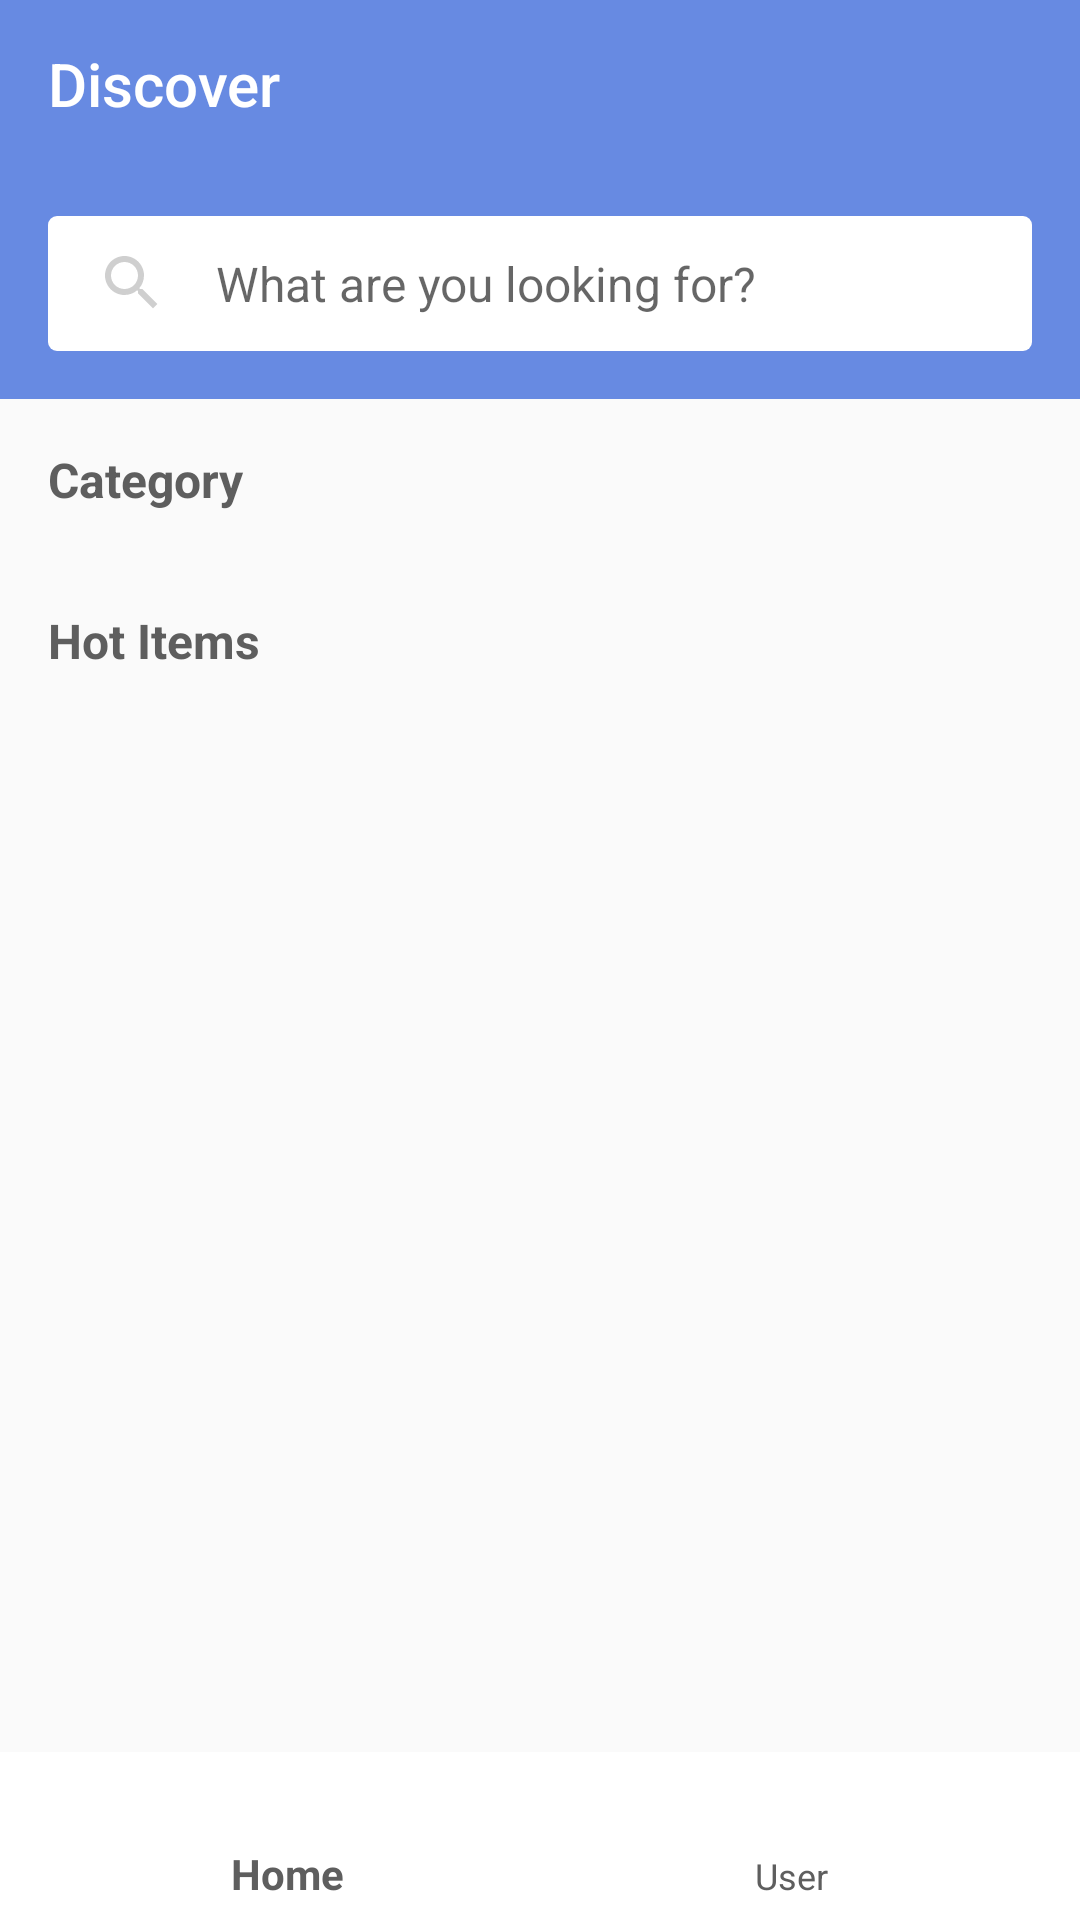

Here is an Android app screen rendered from its layout file. Give the layout XML and the strings, colors and styles it references.
<!-- AndroidManifest.xml: activity theme AppTheme.NoActionBar -->
<!-- res/layout/activity_main.xml -->
<?xml version="1.0" encoding="utf-8"?>
<android.support.design.widget.CoordinatorLayout
        xmlns:android="http://schemas.android.com/apk/res/android"
        xmlns:app="http://schemas.android.com/apk/res-auto"
        xmlns:tools="http://schemas.android.com/tools"
        android:layout_width="match_parent"
        android:layout_height="match_parent"
        tools:context=".activities.MainActivity">

    <android.support.design.widget.AppBarLayout
            android:layout_height="wrap_content"
            android:layout_width="match_parent"
            app:elevation="0dp"
            android:theme="@style/AppTheme.AppBarOverlay">

        <android.support.v7.widget.Toolbar
                android:id="@+id/toolbar"
                android:layout_width="match_parent"
                android:layout_height="?attr/actionBarSize"
                android:background="?attr/colorPrimary"
                app:popupTheme="@style/AppTheme.PopupOverlay"
                app:title="Discover"
                android:elevation="0dp"/>

    </android.support.design.widget.AppBarLayout>

    <android.support.v4.widget.NestedScrollView
            android:layout_width="match_parent"
            android:layout_height="match_parent"
            app:layout_behavior="@string/appbar_scrolling_view_behavior">

        <RelativeLayout
                android:layout_width="match_parent"
                android:layout_height="wrap_content">

            <FrameLayout
                    android:id="@+id/fl_search_view"
                    android:layout_width="match_parent"
                    android:layout_height="wrap_content"
                    android:background="@color/colorPrimary"
                    android:focusable="true"
                    android:focusableInTouchMode="true">

                <EditText
                        android:id="@+id/etSearch"
                        android:layout_width="match_parent"
                        android:layout_height="@dimen/search_box_height"
                        android:hint="@string/hint_search"
                        android:textSize="@dimen/text_regular_2x"
                        android:background="@drawable/rounded_back"
                        android:layout_margin="@dimen/margin_medium_2"
                        android:paddingLeft="@dimen/margin_medium_2"
                        android:drawablePadding="@dimen/margin_medium_2"
                        android:drawableLeft="@drawable/ic_search_black_24dp"/>

            </FrameLayout>

            <TextView
                    android:id="@+id/tvCategory"
                    android:layout_width="wrap_content"
                    android:layout_height="wrap_content"
                    android:textSize="@dimen/text_regular_2x"
                    android:text="@string/tv_category"
                    android:layout_below="@+id/fl_search_view"
                    android:layout_margin="@dimen/margin_medium_2"
                    android:textColor="@color/textcolor"
                    android:textStyle="bold"
            />

            <android.support.v7.widget.RecyclerView
                    android:id="@+id/rvCategory"
                    android:clipToPadding="false"
                    android:layout_width="match_parent"
                    android:layout_height="wrap_content"
                    android:paddingLeft="@dimen/margin_medium_2"
                    android:paddingRight="@dimen/margin_medium_2"
                    android:layout_below="@+id/tvCategory"
            />

            <TextView
                    android:id="@+id/tvHotItems"
                    android:layout_width="wrap_content"
                    android:layout_height="wrap_content"
                    android:textSize="@dimen/text_regular_2x"
                    android:text="@string/tv_hot"
                    android:layout_below="@+id/rvCategory"
                    android:layout_margin="@dimen/margin_medium_2"
                    android:textColor="@color/textcolor"
                    android:textStyle="bold"
            />

            <android.support.v7.widget.RecyclerView
                    android:id="@+id/rvItems"
                    android:clipToPadding="false"
                    android:layout_width="match_parent"
                    android:layout_height="wrap_content"
                    android:layout_below="@+id/tvHotItems"
                    android:paddingLeft="@dimen/margin_medium_2"
                    android:paddingRight="@dimen/margin_medium_2"
                    android:paddingBottom="50dp"
            />


        </RelativeLayout>

    </android.support.v4.widget.NestedScrollView>

    <FrameLayout
            android:id="@+id/bottombar"
            android:layout_width="match_parent"
            android:layout_height="wrap_content"
            android:layout_gravity="bottom">

        <android.support.design.widget.BottomNavigationView
                android:id="@+id/navigation"
                android:layout_width="match_parent"
                android:layout_height="wrap_content"
                android:layout_gravity="bottom"
                android:background="@color/white"
                app:itemBackground="@color/white"
                android:foreground="?attr/selectableItemBackground"
                app:itemIconTint="@color/textcolor"
                app:itemTextColor="@color/textcolor"
                app:menu="@menu/navigation"/>


    </FrameLayout>


</android.support.design.widget.CoordinatorLayout>
<!-- resources referenced by this layout -->
<resources>
  <color name="colorPrimary">#678ae2</color>
  <color name="textcolor">#5e5e5e</color>
  <color name="white">#FFFFFF</color>
  <dimen name="margin_medium_2">16dp</dimen>
  <dimen name="search_box_height">45dp</dimen>
  <dimen name="text_regular_2x">16sp</dimen>
  <!-- drawable ic_search_black_24dp (drawable) -->
  <vector xmlns:android="http://schemas.android.com/apk/res/android" android:height="24dp"
          android:tint="#CFCFCF" android:viewportHeight="24.0"
          android:viewportWidth="24.0" android:width="24dp">
      <path android:fillColor="#FF000000"
            android:pathData="M15.5,14h-0.79l-0.28,-0.27C15.41,12.59 16,11.11 16,9.5 16,5.91 13.09,3 9.5,3S3,5.91 3,9.5 5.91,16 9.5,16c1.61,0 3.09,-0.59 4.23,-1.57l0.27,0.28v0.79l5,4.99L20.49,19l-4.99,-5zM9.5,14C7.01,14 5,11.99 5,9.5S7.01,5 9.5,5 14,7.01 14,9.5 11.99,14 9.5,14z"/>
  </vector>
  <!-- drawable rounded_back (drawable) -->
  <?xml version="1.0" encoding="utf-8"?>
  <shape xmlns:android="http://schemas.android.com/apk/res/android" android:shape="rectangle">
  
      <corners android:radius="3dp"/>
      <solid android:color="@color/white"/>
  
  </shape>
  <string name="hint_search">What are you looking for?</string>
  <string name="tv_category">Category</string>
  <string name="tv_hot">Hot Items</string>
  <style name="AppTheme.AppBarOverlay" parent="ThemeOverlay.AppCompat.Dark.ActionBar" />
  <style name="AppTheme.PopupOverlay" parent="ThemeOverlay.AppCompat.Light" />
  <style name="AppTheme.NoActionBar">
          <item name="windowActionBar">false</item>
          <item name="windowNoTitle">true</item>
      </style>
</resources>
